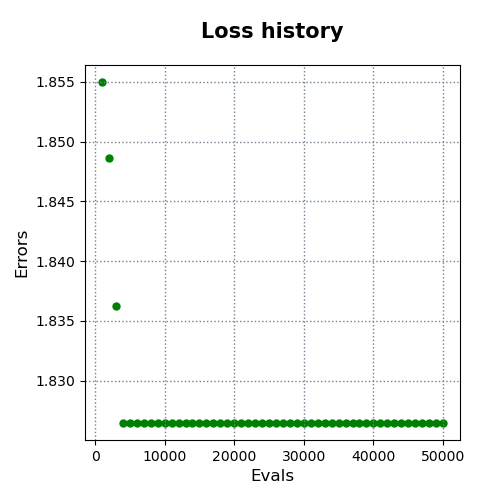

The table this chart was drawn from, first rows:
evals, errors
1000, 1.855
2000, 1.849
3000, 1.836
4000, 1.826
5000, 1.826
6000, 1.826
7000, 1.826
8000, 1.826
9000, 1.826
10000, 1.826
11000, 1.826
12000, 1.826
13000, 1.826
14000, 1.826
15000, 1.826
16000, 1.826
17000, 1.826
18000, 1.826
19000, 1.826
20000, 1.826
21000, 1.826
22000, 1.826
23000, 1.826
24000, 1.826
25000, 1.826
26000, 1.826
27000, 1.826
28000, 1.826
29000, 1.826
30000, 1.826
31000, 1.826
32000, 1.826
33000, 1.826
34000, 1.826
35000, 1.826
36000, 1.826
37000, 1.826
38000, 1.826
39000, 1.826
40000, 1.826
41000, 1.826
42000, 1.826
43000, 1.826
44000, 1.826
45000, 1.826
46000, 1.826
47000, 1.826
48000, 1.826
49000, 1.826
50000, 1.826
